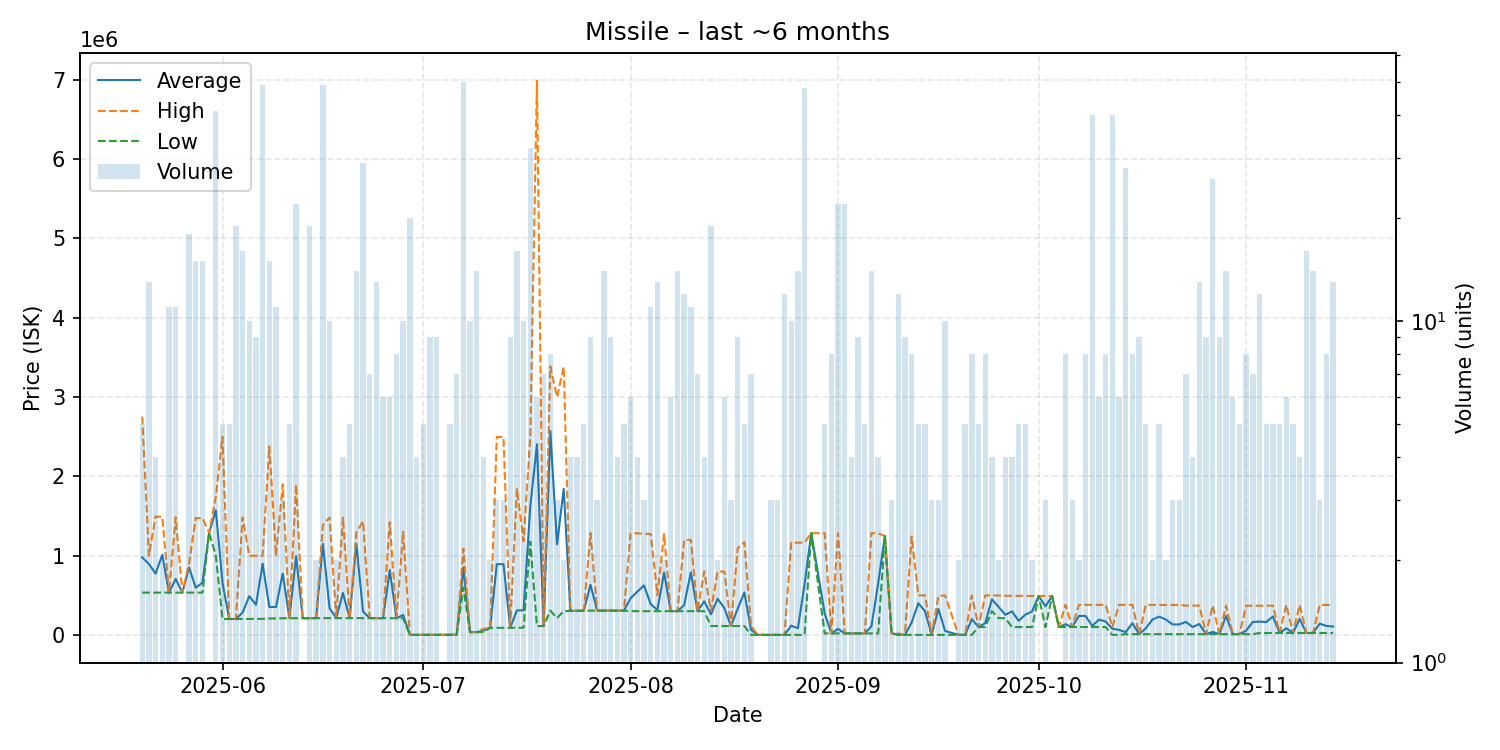

Values plotted in this chart, from the file beside it:
date, average, highest, lowest, order_count, volume
2025-05-20, 977820, 2754000, 533800, 3, 5
2025-05-21, 894754, 1000000, 533700, 5, 13
2025-05-22, 773275, 1492000, 533700, 4, 4
2025-05-23, 1011900, 1490000, 533800, 2, 2
2025-05-24, 533745, 533800, 533700, 8, 11
2025-05-25, 706455, 1483500, 533800, 9, 11
2025-05-26, 533800, 533800, 533800, 1, 1
2025-05-27, 850039, 900000, 533800, 7, 18
2025-05-28, 596580, 1474000, 533900, 6, 15
2025-05-29, 659260, 1473500, 534000, 8, 15
2025-05-30, 1290000, 1290000, 1290000, 1, 1
2025-05-31, 1572939, 1743000, 999900, 11, 41
2025-06-01, 660120, 2499000, 200400, 4, 5
2025-06-02, 201260, 201500, 201200, 2, 5
2025-06-03, 201653, 201700, 201600, 7, 19
2025-06-04, 282031, 1482000, 202000, 8, 16
2025-06-05, 489580, 998900, 202400, 6, 10
2025-06-06, 379711, 998800, 202800, 6, 9
2025-06-07, 897702, 998700, 203400, 10, 49
2025-06-08, 351900, 2377000, 207900, 7, 15
2025-06-09, 352291, 999500, 208200, 7, 11
2025-06-10, 773800, 1900000, 210700, 2, 3
2025-06-11, 210760, 211000, 210700, 2, 5
2025-06-12, 991236, 1896000, 211200, 11, 22
2025-06-13, 211200, 211200, 211200, 1, 1
2025-06-14, 211316, 211700, 211200, 9, 19
2025-06-15, 211800, 211800, 211800, 2, 2
2025-06-16, 1147737, 1387000, 212000, 8, 49
2025-06-17, 338960, 1480000, 212200, 6, 10
2025-06-18, 212400, 212400, 212400, 2, 2
2025-06-19, 529300, 1480000, 212400, 4, 4
2025-06-20, 212460, 212550, 212400, 5, 5
2025-06-21, 1148229, 1290000, 212600, 4, 14
2025-06-22, 296952, 1435000, 212600, 8, 29
2025-06-23, 212500, 212500, 212500, 6, 7
2025-06-24, 212500, 212500, 212500, 3, 13
2025-06-25, 211333, 212500, 211100, 3, 6
2025-06-26, 817050, 1422000, 211100, 4, 6
2025-06-27, 211325, 212000, 211100, 2, 8
2025-06-28, 252153, 1299000, 211100, 7, 10
2025-06-29, 1140, 1235, 1111, 5, 20
2025-06-30, 1317, 1368, 1266, 4, 4
2025-07-01, 1394, 1400, 1368, 4, 5
2025-07-02, 1401, 1402, 1401, 4, 9
2025-07-03, 1434, 1538, 1404, 6, 9
2025-07-05, 2645, 2645, 2645, 3, 5
2025-07-06, 2646, 2647, 2646, 3, 7
2025-07-07, 851200, 1088000, 597900, 16, 50
2025-07-08, 35663, 35700, 35630, 6, 10
2025-07-09, 35707, 35720, 35700, 4, 14
2025-07-10, 56130, 76500, 35760, 3, 4
2025-07-11, 90010, 90010, 90010, 2, 2
2025-07-12, 892347, 2497000, 90020, 3, 3
2025-07-13, 892380, 2497000, 90070, 3, 3
2025-07-14, 90091, 90100, 90090, 6, 9
2025-07-15, 309008, 1839500, 90110, 8, 16
2025-07-16, 311366, 1182500, 91020, 5, 10
2025-07-17, 1618459, 2495000, 1177000, 15, 32
2025-07-18, 2404400, 6989000, 112100, 5, 6
2025-07-19, 112200, 112200, 112200, 1, 7
... 116 more rows
